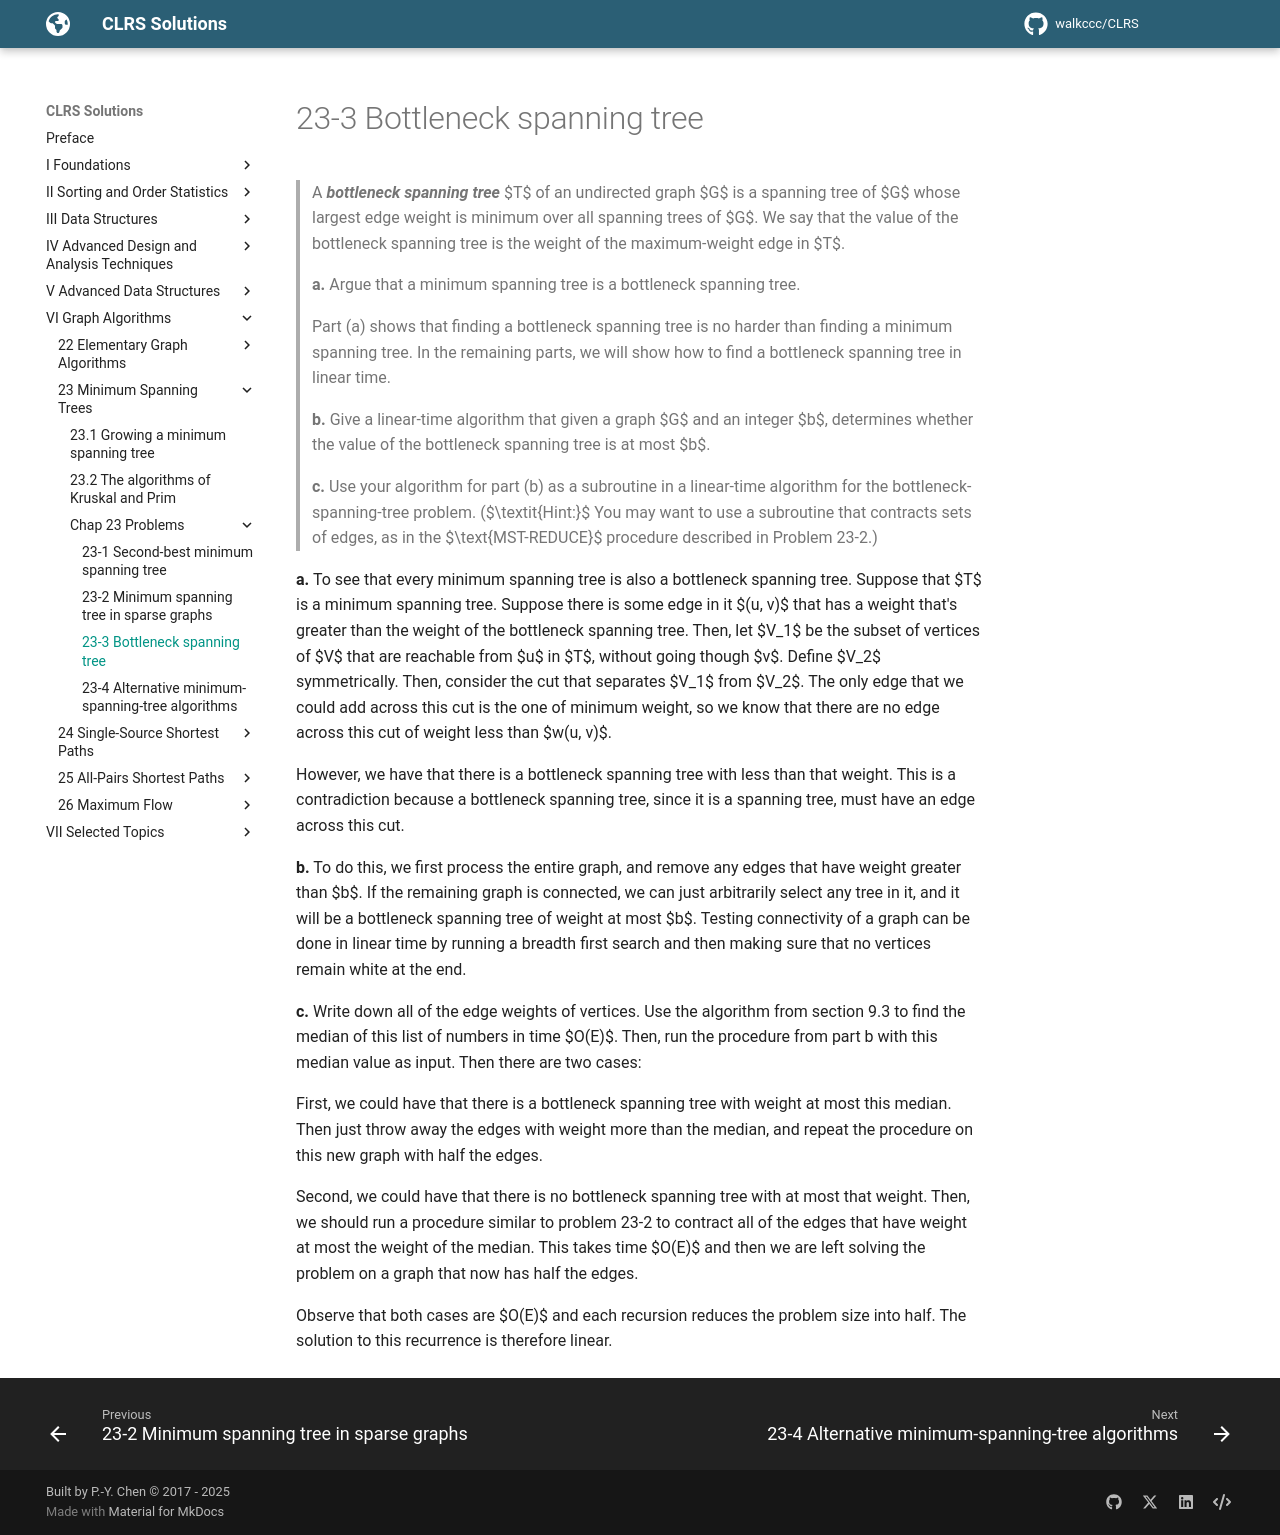

repository: walkccc/CLRS · page: Chap23/Problems/23-3/index.html · generator: mkdocs

> A **_bottleneck spanning tree_** $T$ of an undirected graph $G$ is a spanning tree of $G$ whose largest edge weight is minimum over all spanning trees of $G$. We say that the value of the bottleneck spanning tree is the weight of the maximum-weight edge in $T$.
>
> **a.** Argue that a minimum spanning tree is a bottleneck spanning tree.
>
> Part (a) shows that finding a bottleneck spanning tree is no harder than finding a minimum spanning tree. In the remaining parts, we will show how to find a bottleneck spanning tree in linear time.
>
> **b.** Give a linear-time algorithm that given a graph $G$ and an integer $b$, determines whether the value of the bottleneck spanning tree is at most $b$.
>
> **c.** Use your algorithm for part (b) as a subroutine in a linear-time algorithm for the bottleneck-spanning-tree problem. ($\textit{Hint:}$ You may want to use a subroutine that contracts sets of edges, as in the $\text{MST-REDUCE}$ procedure described in Problem 23-2.)

**a.** To see that every minimum spanning tree is also a bottleneck spanning tree. Suppose that $T$ is a minimum spanning tree. Suppose there is some edge in it $(u, v)$ that has a weight that's greater than the weight of the bottleneck spanning tree. Then, let $V_1$ be the subset of vertices of $V$ that are reachable from $u$ in $T$, without going though $v$. Define $V_2$ symmetrically. Then, consider the cut that separates $V_1$ from $V_2$. The only edge that we could add across this cut is the one of minimum weight, so we know that there are no edge across this cut of weight less than $w(u, v)$.

However, we have that there is a bottleneck spanning tree with less than that weight. This is a contradiction because a bottleneck spanning tree, since it is a spanning tree, must have an edge across this cut.

**b.** To do this, we first process the entire graph, and remove any edges that have weight greater than $b$. If the remaining graph is connected, we can just arbitrarily select any tree in it, and it will be a bottleneck spanning tree of weight at most $b$. Testing connectivity of a graph can be done in linear time by running a breadth first search and then making sure that no vertices remain white at the end.

**c.** Write down all of the edge weights of vertices. Use the algorithm from section 9.3 to find the median of this list of numbers in time $O(E)$. Then, run the procedure from part b with this median value as input. Then there are two cases:

First, we could have that there is a bottleneck spanning tree with weight at most this median. Then just throw away the edges with weight more than the median, and repeat the procedure on this new graph with half the edges.

Second, we could have that there is no bottleneck spanning tree with at most that weight. Then, we should run a procedure similar to problem 23-2 to contract all of the edges that have weight at most the weight of the median. This takes time $O(E)$ and then we are left solving the problem on a graph that now has half the edges.

Observe that both cases are $O(E)$ and each recursion reduces the problem size into half. The solution to this recurrence is therefore linear.
